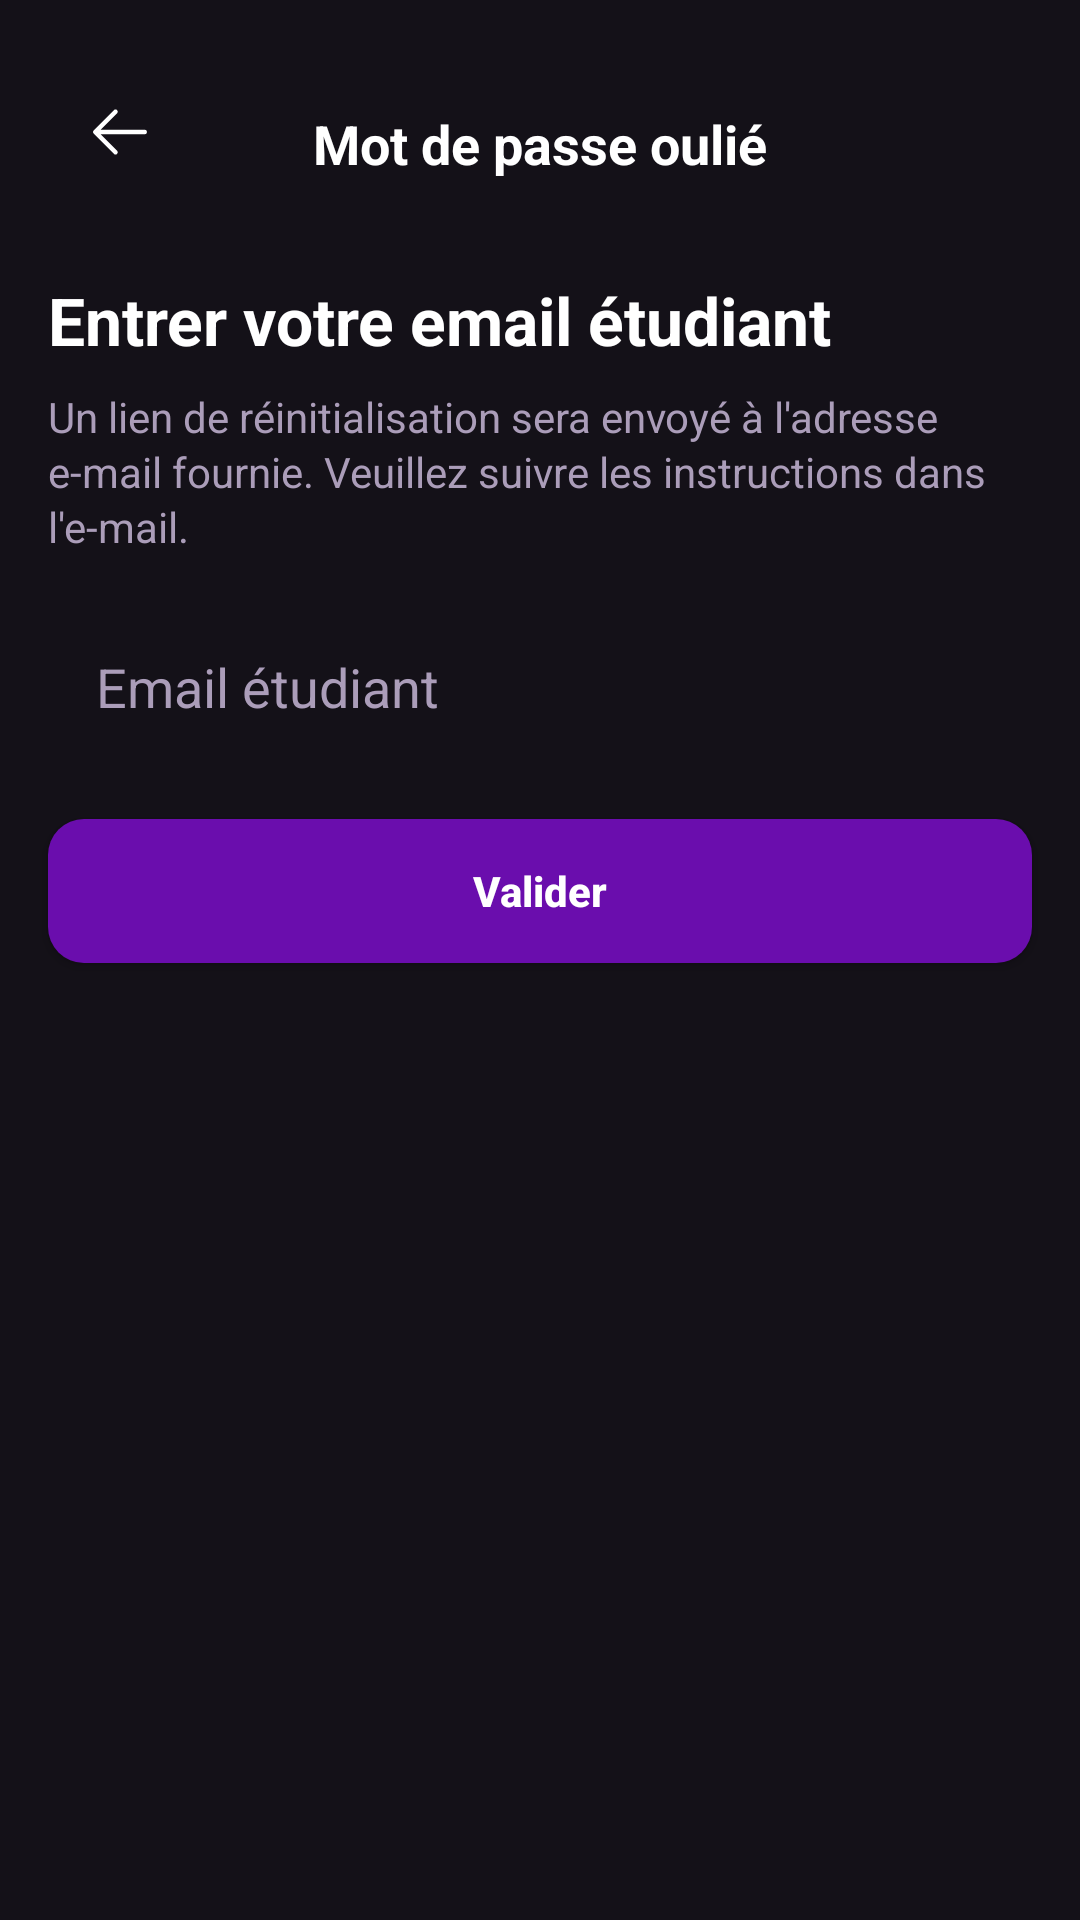

Layout XML and referenced resources for this Android screen:
<!-- AndroidManifest.xml: application theme Theme.Univdate -->
<!-- res/layout/activity_forgot_password.xml -->
<?xml version="1.0" encoding="utf-8"?>
<LinearLayout xmlns:android="http://schemas.android.com/apk/res/android"
    xmlns:app="http://schemas.android.com/apk/res-auto"
    android:layout_width="match_parent"
    android:layout_height="match_parent"
    android:orientation="vertical"
    android:background="#141118"
    android:fitsSystemWindows="true"
    android:paddingTop="16dp">

    
    <RelativeLayout
        android:layout_width="match_parent"
        android:layout_height="56dp"
        android:background="#141118"
        android:paddingStart="16dp"
        android:paddingEnd="16dp"
        android:gravity="center_vertical">

        <ImageButton
            android:id="@+id/btn_back"
            android:layout_width="48dp"
            android:layout_height="48dp"
            android:background="?attr/selectableItemBackgroundBorderless"
            android:src="@drawable/ic_arrow_left"
            android:contentDescription="Retour"
            app:tint="#FFFFFF" />

        <TextView
            android:id="@+id/tv_title"
            android:layout_width="wrap_content"
            android:layout_height="wrap_content"
            android:text="Mot de passe oulié"
            android:textColor="#FFFFFF"
            android:textSize="18sp"
            android:textStyle="bold"
            android:layout_centerInParent="true" />
    </RelativeLayout>

    
    <TextView
        android:layout_width="match_parent"
        android:layout_height="wrap_content"
        android:text="Entrer votre email étudiant"
        android:textColor="#FFFFFF"
        android:textSize="22sp"
        android:textStyle="bold"
        android:paddingStart="16dp"
        android:paddingEnd="16dp"
        android:paddingTop="20dp"
        android:paddingBottom="8dp" />

    
    <TextView
        android:layout_width="match_parent"
        android:layout_height="wrap_content"
        android:text="Un lien de réinitialisation sera envoyé à l'adresse e-mail fournie. Veuillez suivre les instructions dans l'e-mail."
        android:textColor="#AB9DB9"
        android:textSize="14sp"
        android:lineSpacingExtra="2dp"
        android:paddingStart="16dp"
        android:paddingEnd="16dp"
        android:paddingBottom="16dp" />

    
    <EditText
        android:id="@+id/et_email"
        android:layout_width="match_parent"
        android:layout_height="56dp"
        android:layout_marginHorizontal="16dp"
        android:layout_marginBottom="16dp"
        android:background="@drawable/input_bg"
        android:hint="Email étudiant"
        android:padding="16dp"
        android:textColor="#FFFFFF"
        android:textColorHint="#ab9db9"
        android:inputType="textEmailAddress"
        android:singleLine="true" />

    
    <Button
        android:id="@+id/btn_sent"
        android:layout_width="match_parent"
        android:layout_height="48dp"
        android:text="Valider"
        android:textAllCaps="false"
        android:textColor="#FFFFFF"
        app:backgroundTint="@null"
        android:background="@drawable/btn_purple"
        android:textStyle="bold"
        android:layout_marginHorizontal="16dp"
        android:layout_marginBottom="16dp" />

</LinearLayout>
<!-- resources referenced by this layout -->
<resources>
  <!-- drawable btn_purple (drawable) -->
  <shape xmlns:android="http://schemas.android.com/apk/res/android"
      android:shape="rectangle">
      <solid android:color="#6A0DAD"/> 
      <corners android:radius="12dp"/>
      <padding
          android:left="12dp"
          android:top="10dp"
          android:right="12dp"
          android:bottom="10dp"/>
  </shape>
  <!-- drawable ic_arrow_left (drawable) -->
  <vector xmlns:android="http://schemas.android.com/apk/res/android"
      android:width="24dp"
      android:height="24dp"
      android:viewportWidth="256"
      android:viewportHeight="256">
      <path
          android:fillColor="#FFFFFF"
          android:pathData="M224,128a8,8,0,0,1-8,8H59.31l58.35,58.34a8,8,0,0,1-11.32,11.32l-72-72a8,8,0,0,1,0-11.32l72-72a8,8,0,0,1,11.32,11.32L59.31,120H216A8,8,0,0,1,224,128Z" />
  </vector>
  <style name="Theme.Univdate" parent="Base.Theme.Univdate" />
  <style name="Base.Theme.Univdate" parent="Theme.Material3.DayNight.NoActionBar">
          
          
      </style>
</resources>
